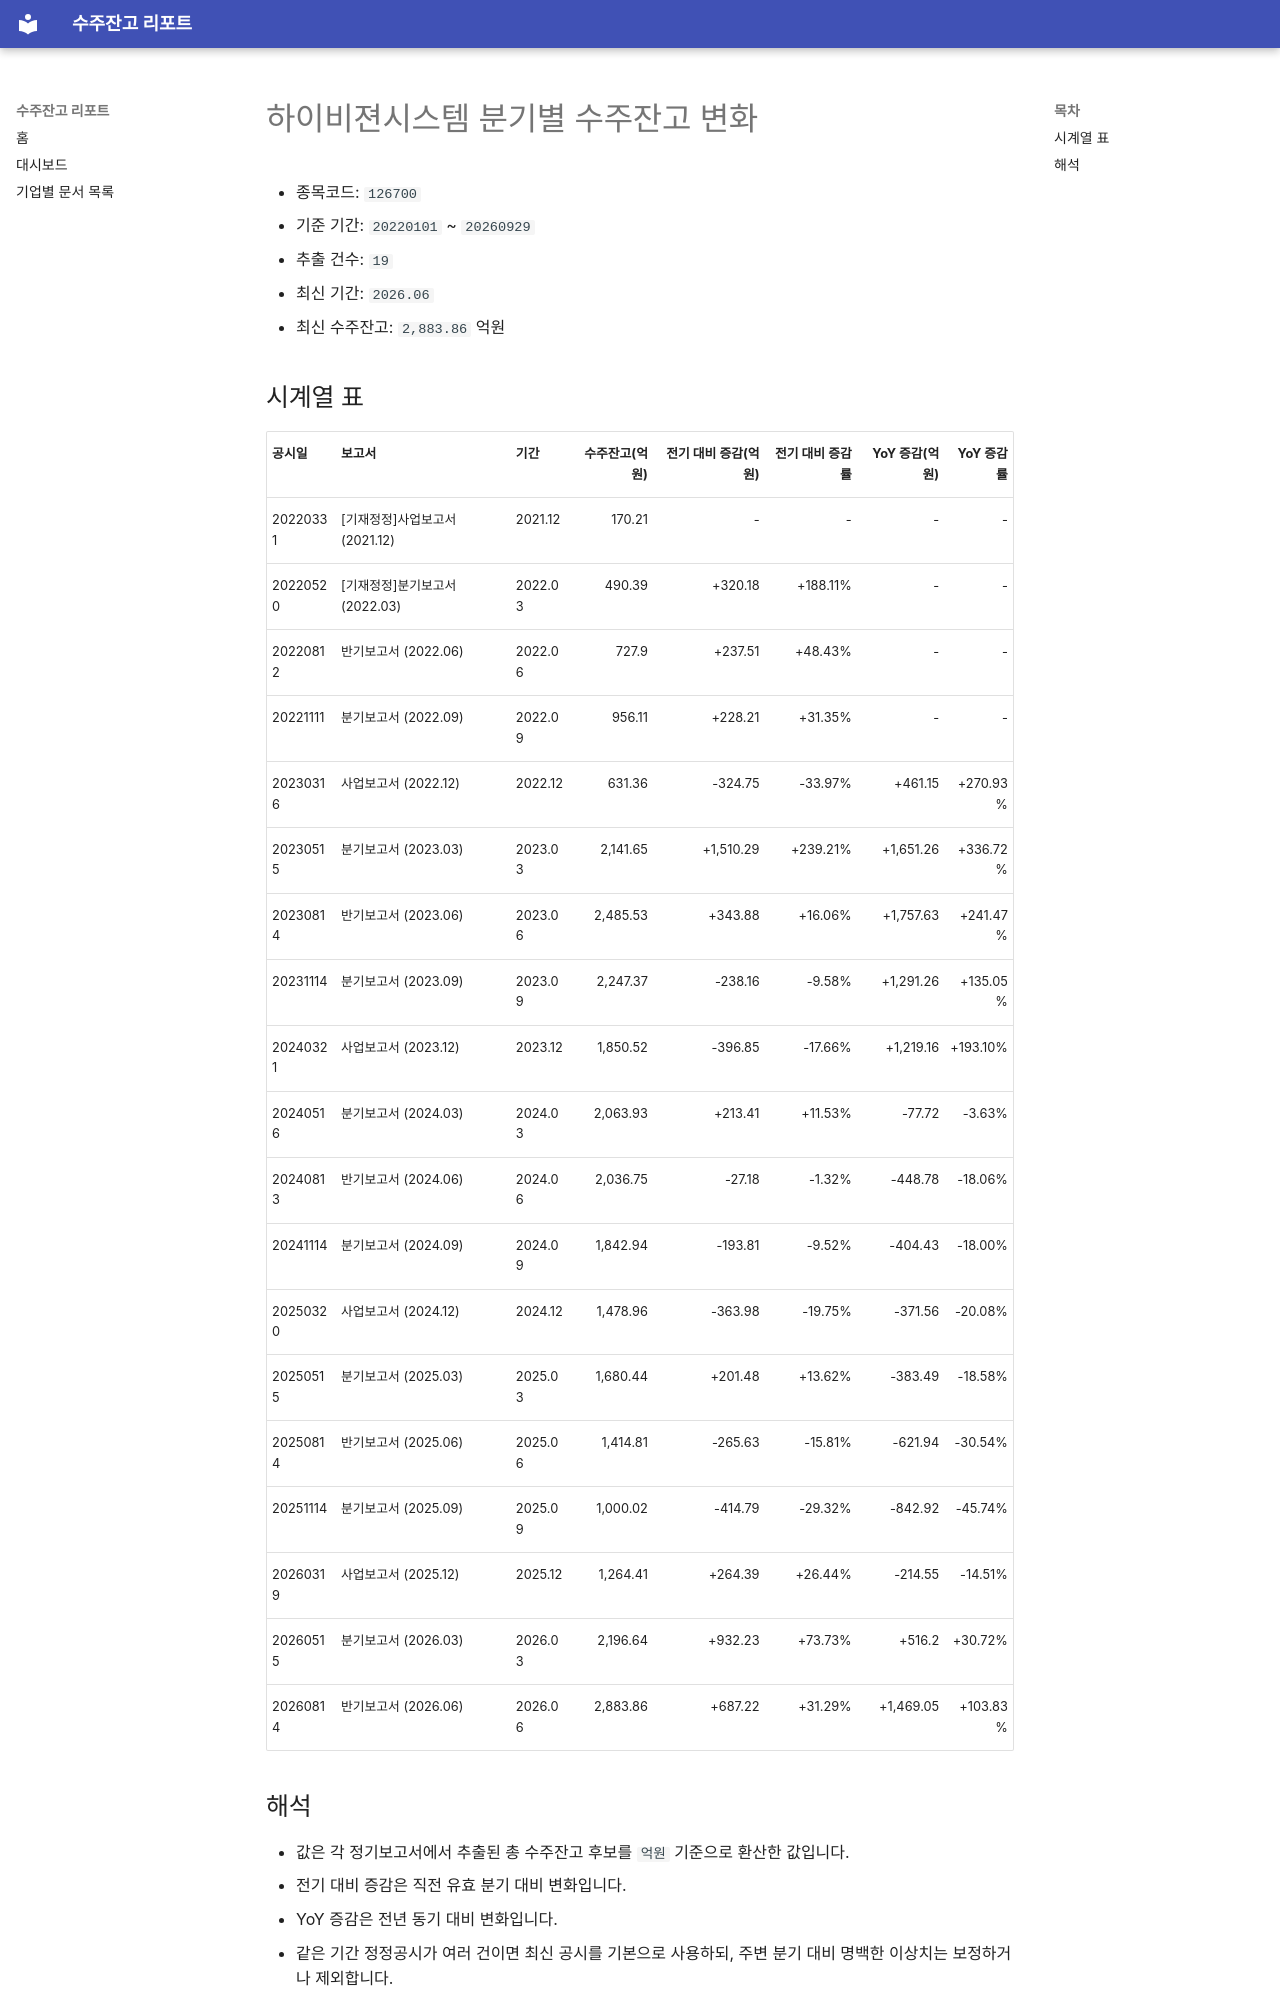

repository: agent-jaden/order-backlog-dashboard · page: companies/하이비젼시스템_수주잔고(126700)/index.html · generator: mkdocs

# 하이비젼시스템 분기별 수주잔고 변화

- 종목코드: `126700`
- 기준 기간: `20220101` ~ `20260929`
- 추출 건수: `19`
- 최신 기간: `2026.06`
- 최신 수주잔고: `2,883.86` 억원

## 시계열 표

| 공시일 | 보고서 | 기간 | 수주잔고(억원) | 전기 대비 증감(억원) | 전기 대비 증감률 | YoY 증감(억원) | YoY 증감률 |
| --- | --- | --- | ---: | ---: | ---: | ---: | ---: |
| 20220331 | [기재정정]사업보고서 (2021.12) | 2021.12 | 170.21 | - | - | - | - |
| 20220520 | [기재정정]분기보고서 (2022.03) | 2022.03 | 490.39 | +320.18 | +188.11% | - | - |
| 20220812 | 반기보고서 (2022.06) | 2022.06 | 727.9 | +237.51 | +48.43% | - | - |
| 20221111 | 분기보고서 (2022.09) | 2022.09 | 956.11 | +228.21 | +31.35% | - | - |
| 20230316 | 사업보고서 (2022.12) | 2022.12 | 631.36 | -324.75 | -33.97% | +461.15 | +270.93% |
| 20230515 | 분기보고서 (2023.03) | 2023.03 | 2,141.65 | +1,510.29 | +239.21% | +1,651.26 | +336.72% |
| 20230814 | 반기보고서 (2023.06) | 2023.06 | 2,485.53 | +343.88 | +16.06% | +1,757.63 | +241.47% |
| 20231114 | 분기보고서 (2023.09) | 2023.09 | 2,247.37 | -238.16 | -9.58% | +1,291.26 | +135.05% |
| 20240321 | 사업보고서 (2023.12) | 2023.12 | 1,850.52 | -396.85 | -17.66% | +1,219.16 | +193.10% |
| 20240516 | 분기보고서 (2024.03) | 2024.03 | 2,063.93 | +213.41 | +11.53% | -77.72 | -3.63% |
| 20240813 | 반기보고서 (2024.06) | 2024.06 | 2,036.75 | -27.18 | -1.32% | -448.78 | -18.06% |
| 20241114 | 분기보고서 (2024.09) | 2024.09 | 1,842.94 | -193.81 | -9.52% | -404.43 | -18.00% |
| 20250320 | 사업보고서 (2024.12) | 2024.12 | 1,478.96 | -363.98 | -19.75% | -371.56 | -20.08% |
| 20250515 | 분기보고서 (2025.03) | 2025.03 | 1,680.44 | +201.48 | +13.62% | -383.49 | -18.58% |
| 20250814 | 반기보고서 (2025.06) | 2025.06 | 1,414.81 | -265.63 | -15.81% | -621.94 | -30.54% |
| 20251114 | 분기보고서 (2025.09) | 2025.09 | 1,000.02 | -414.79 | -29.32% | -842.92 | -45.74% |
| 20260319 | 사업보고서 (2025.12) | 2025.12 | 1,264.41 | +264.39 | +26.44% | -214.55 | -14.51% |
| 20260515 | 분기보고서 (2026.03) | 2026.03 | 2,196.64 | +932.23 | +73.73% | +516.2 | +30.72% |
| 20260814 | 반기보고서 (2026.06) | 2026.06 | 2,883.86 | +687.22 | +31.29% | +1,469.05 | +103.83% |
